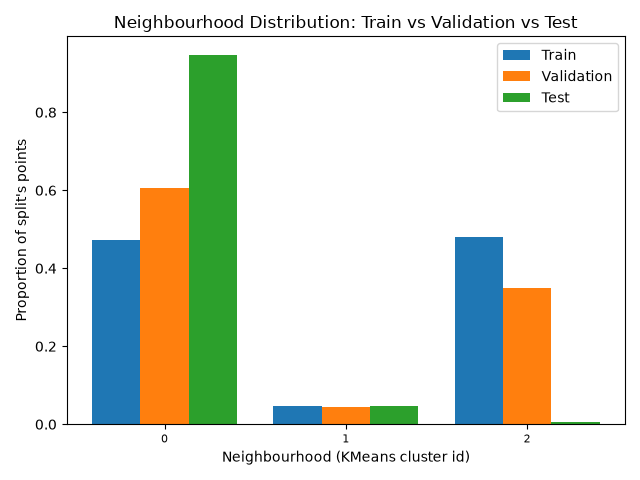

The file beside this chart, header and first rows:
, train, validation, test
0, 0.4713, 0.605, 0.9475
1, 0.04723, 0.0445, 0.04575
2, 0.4815, 0.3505, 0.00675
